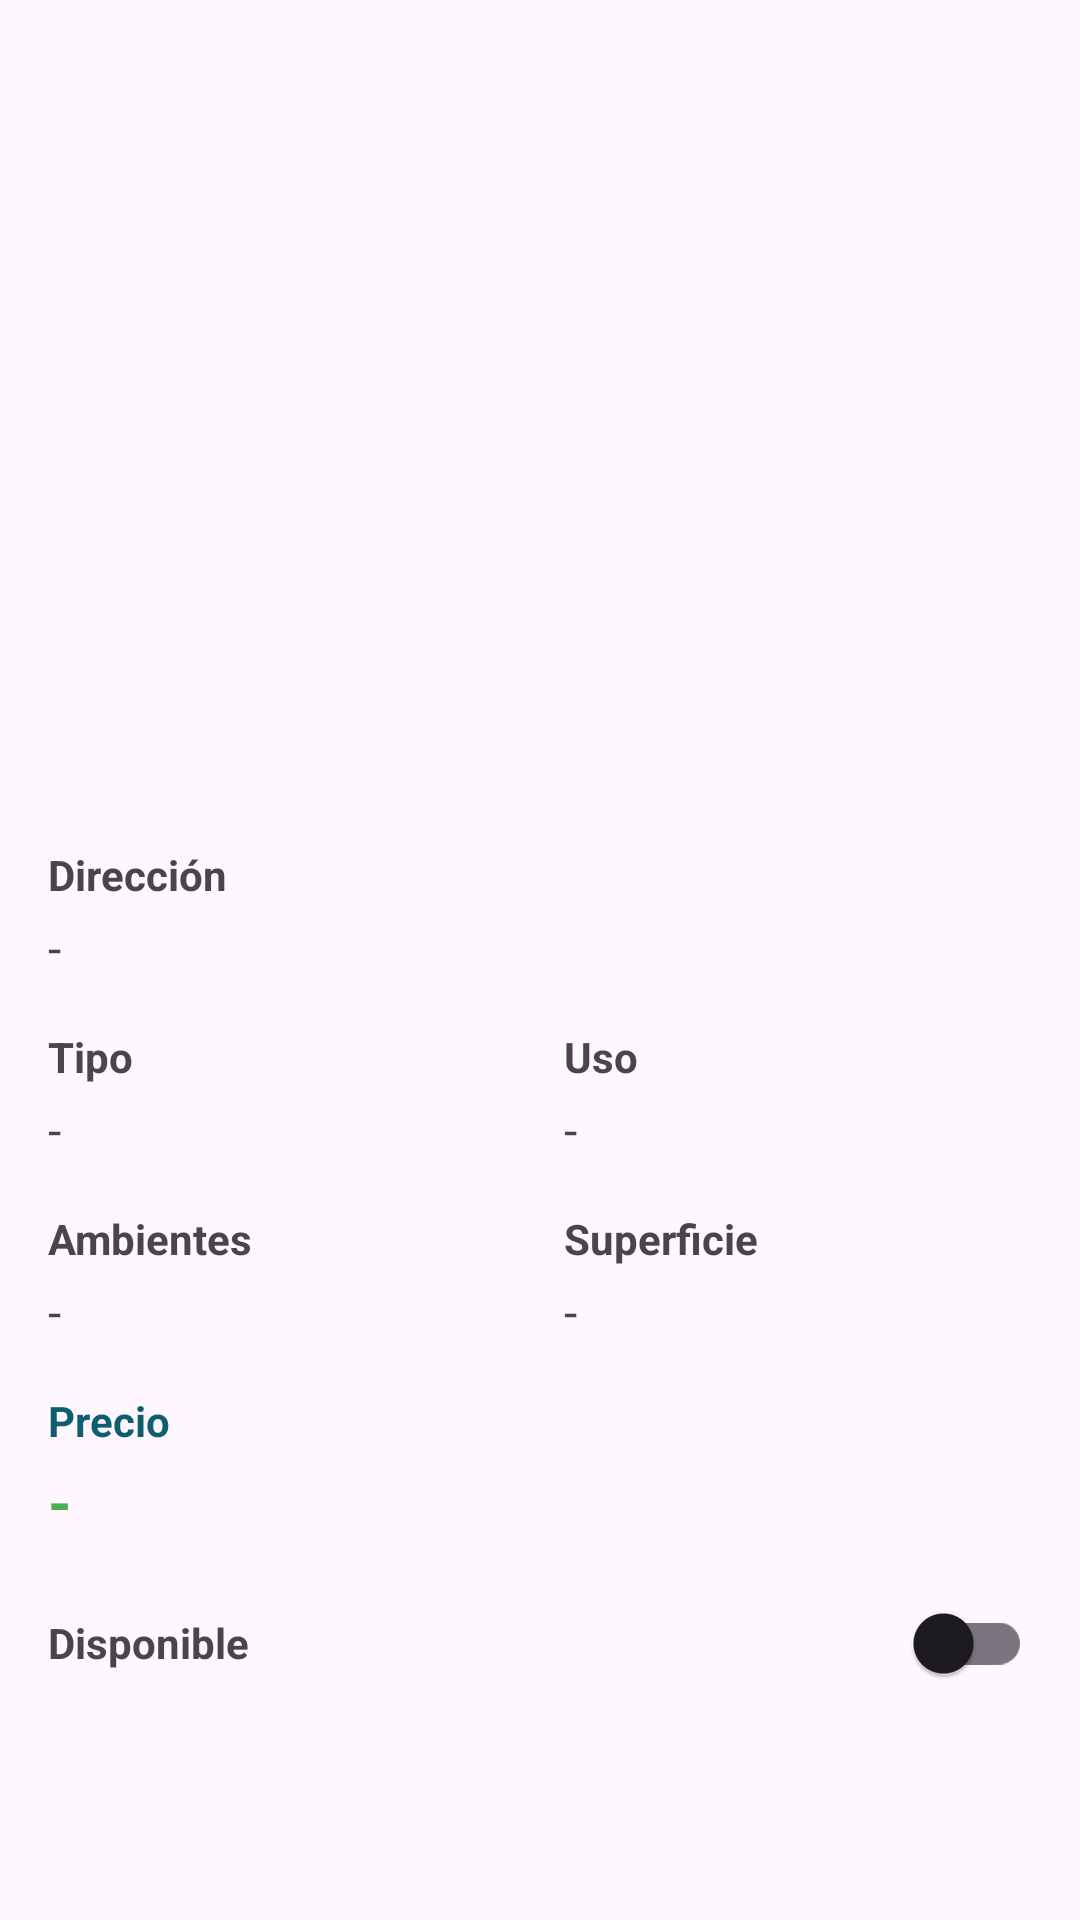

The Android layout XML behind this screen, and the referenced resources:
<!-- AndroidManifest.xml: application theme Theme.ULPInmobiliaria -->
<!-- res/layout/fragment_detalle_inmueble.xml -->
<?xml version="1.0" encoding="utf-8"?>
<androidx.constraintlayout.widget.ConstraintLayout
    xmlns:android="http://schemas.android.com/apk/res/android"
    xmlns:app="http://schemas.android.com/apk/res-auto"
    xmlns:tools="http://schemas.android.com/tools"
    android:layout_width="match_parent"
    android:layout_height="match_parent"
    tools:context=".ui.menu.inmueble.DetalleInmuebleFragment">

    <ScrollView
        android:layout_width="0dp"
        android:layout_height="0dp"
        app:layout_constraintTop_toTopOf="parent"
        app:layout_constraintBottom_toBottomOf="parent"
        app:layout_constraintStart_toStartOf="parent"
        app:layout_constraintEnd_toEndOf="parent">

        <androidx.constraintlayout.widget.ConstraintLayout
            android:layout_width="match_parent"
            android:layout_height="wrap_content"
            android:padding="16dp">

            
            <ImageView
                android:id="@+id/ivInmuebleDetalle"
                android:layout_width="0dp"
                android:layout_height="250dp"
                android:scaleType="centerCrop"
                android:contentDescription="Imagen del inmueble"
                app:layout_constraintTop_toTopOf="parent"
                app:layout_constraintStart_toStartOf="parent"
                app:layout_constraintEnd_toEndOf="parent"
                android:src="@drawable/ic_launcher_background"/>

            
            <TextView
                android:id="@+id/tvLabelDireccion"
                android:layout_width="wrap_content"
                android:layout_height="wrap_content"
                android:text="Dirección"
                android:textStyle="bold"
                android:textSize="14sp"
                android:layout_marginTop="16dp"
                app:layout_constraintTop_toBottomOf="@id/ivInmuebleDetalle"
                app:layout_constraintStart_toStartOf="parent"/>

            <TextView
                android:id="@+id/tvDireccionDetalle"
                android:layout_width="0dp"
                android:layout_height="wrap_content"
                android:text="-"
                android:textSize="16sp"
                android:layout_marginTop="4dp"
                app:layout_constraintTop_toBottomOf="@id/tvLabelDireccion"
                app:layout_constraintStart_toStartOf="parent"
                app:layout_constraintEnd_toEndOf="parent"/>

            
            <TextView
                android:id="@+id/tvLabelTipo"
                android:layout_width="0dp"
                android:layout_height="wrap_content"
                android:text="Tipo"
                android:textStyle="bold"
                android:textSize="14sp"
                android:layout_marginTop="16dp"
                android:layout_marginEnd="8dp"
                app:layout_constraintTop_toBottomOf="@id/tvDireccionDetalle"
                app:layout_constraintStart_toStartOf="parent"
                app:layout_constraintEnd_toStartOf="@id/tvLabelUso"
                app:layout_constraintHorizontal_weight="1"/>

            <TextView
                android:id="@+id/tvTipoDetalle"
                android:layout_width="0dp"
                android:layout_height="wrap_content"
                android:text="-"
                android:textSize="16sp"
                android:layout_marginTop="4dp"
                android:layout_marginEnd="8dp"
                app:layout_constraintTop_toBottomOf="@id/tvLabelTipo"
                app:layout_constraintStart_toStartOf="parent"
                app:layout_constraintEnd_toStartOf="@id/tvUsoDetalle"
                app:layout_constraintHorizontal_weight="1"/>

            
            <TextView
                android:id="@+id/tvLabelUso"
                android:layout_width="0dp"
                android:layout_height="wrap_content"
                android:text="Uso"
                android:textStyle="bold"
                android:textSize="14sp"
                android:layout_marginStart="8dp"
                app:layout_constraintTop_toTopOf="@id/tvLabelTipo"
                app:layout_constraintStart_toEndOf="@id/tvLabelTipo"
                app:layout_constraintEnd_toEndOf="parent"
                app:layout_constraintHorizontal_weight="1"/>

            <TextView
                android:id="@+id/tvUsoDetalle"
                android:layout_width="0dp"
                android:layout_height="wrap_content"
                android:text="-"
                android:textSize="16sp"
                android:layout_marginStart="8dp"
                app:layout_constraintTop_toTopOf="@id/tvTipoDetalle"
                app:layout_constraintStart_toEndOf="@id/tvTipoDetalle"
                app:layout_constraintEnd_toEndOf="parent"
                app:layout_constraintHorizontal_weight="1"/>

            
            <TextView
                android:id="@+id/tvLabelAmbientes"
                android:layout_width="0dp"
                android:layout_height="wrap_content"
                android:text="Ambientes"
                android:textStyle="bold"
                android:textSize="14sp"
                android:layout_marginTop="16dp"
                android:layout_marginEnd="8dp"
                app:layout_constraintTop_toBottomOf="@id/tvTipoDetalle"
                app:layout_constraintStart_toStartOf="parent"
                app:layout_constraintEnd_toStartOf="@id/tvLabelSuperficie"
                app:layout_constraintHorizontal_weight="1"/>

            <TextView
                android:id="@+id/tvAmbientesDetalle"
                android:layout_width="0dp"
                android:layout_height="wrap_content"
                android:text="-"
                android:textSize="16sp"
                android:layout_marginTop="4dp"
                android:layout_marginEnd="8dp"
                app:layout_constraintTop_toBottomOf="@id/tvLabelAmbientes"
                app:layout_constraintStart_toStartOf="parent"
                app:layout_constraintEnd_toStartOf="@id/tvSuperficieDetalle"
                app:layout_constraintHorizontal_weight="1"/>

            
            <TextView
                android:id="@+id/tvLabelSuperficie"
                android:layout_width="0dp"
                android:layout_height="wrap_content"
                android:text="Superficie"
                android:textStyle="bold"
                android:textSize="14sp"
                android:layout_marginStart="8dp"
                app:layout_constraintTop_toTopOf="@id/tvLabelAmbientes"
                app:layout_constraintStart_toEndOf="@id/tvLabelAmbientes"
                app:layout_constraintEnd_toEndOf="parent"
                app:layout_constraintHorizontal_weight="1"/>

            <TextView
                android:id="@+id/tvSuperficieDetalle"
                android:layout_width="0dp"
                android:layout_height="wrap_content"
                android:text="-"
                android:textSize="16sp"
                android:layout_marginStart="8dp"
                app:layout_constraintTop_toTopOf="@id/tvAmbientesDetalle"
                app:layout_constraintStart_toEndOf="@id/tvAmbientesDetalle"
                app:layout_constraintEnd_toEndOf="parent"
                app:layout_constraintHorizontal_weight="1"/>

            
            <TextView
                android:id="@+id/tvLabelPrecio"
                android:layout_width="wrap_content"
                android:layout_height="wrap_content"
                android:text="Precio"
                android:textColor="@color/colorPrimary"
                android:textStyle="bold"
                android:textSize="14sp"
                android:layout_marginTop="16dp"
                app:layout_constraintTop_toBottomOf="@id/tvAmbientesDetalle"
                app:layout_constraintStart_toStartOf="parent"/>

            <TextView
                android:id="@+id/tvPrecioDetalle"
                android:layout_width="0dp"
                android:layout_height="wrap_content"
                android:text="-"
                android:textSize="20sp"
                android:textStyle="bold"
                android:textColor="#4CAF50"
                android:layout_marginTop="4dp"
                app:layout_constraintTop_toBottomOf="@id/tvLabelPrecio"
                app:layout_constraintStart_toStartOf="parent"
                app:layout_constraintEnd_toEndOf="parent"/>

            
            <TextView
                android:id="@+id/tvLabelDisponible"
                android:layout_width="wrap_content"
                android:layout_height="wrap_content"
                android:text="Disponible"
                android:textStyle="bold"
                android:textSize="14sp"
                android:layout_marginTop="24dp"
                app:layout_constraintTop_toBottomOf="@id/tvPrecioDetalle"
                app:layout_constraintStart_toStartOf="parent"/>

            <androidx.appcompat.widget.SwitchCompat
                android:id="@+id/switchDisponible"
                android:layout_width="wrap_content"
                android:layout_height="wrap_content"
                app:layout_constraintTop_toTopOf="@id/tvLabelDisponible"
                app:layout_constraintBottom_toBottomOf="@id/tvLabelDisponible"
                app:layout_constraintEnd_toEndOf="parent"/>

        </androidx.constraintlayout.widget.ConstraintLayout>

    </ScrollView>

</androidx.constraintlayout.widget.ConstraintLayout>
<!-- resources referenced by this layout -->
<resources>
  <color name="colorPrimary">#0E5E6F</color>
  <style name="Theme.ULPInmobiliaria" parent="Theme.Material3.DayNight.NoActionBar">
          <item name="colorPrimary">@color/colorPrimary</item>
          <item name="colorOnPrimary">@color/colorOnPrimary</item>
          <item name="colorSecondary">@color/colorSecondary</item>
          <item name="android:statusBarColor" tools:targetApi="l">?attr/colorPrimary</item>
      </style>
  <color name="colorOnPrimary">#FFFFFF</color>
  <color name="colorSecondary">#3A8891</color>
</resources>
